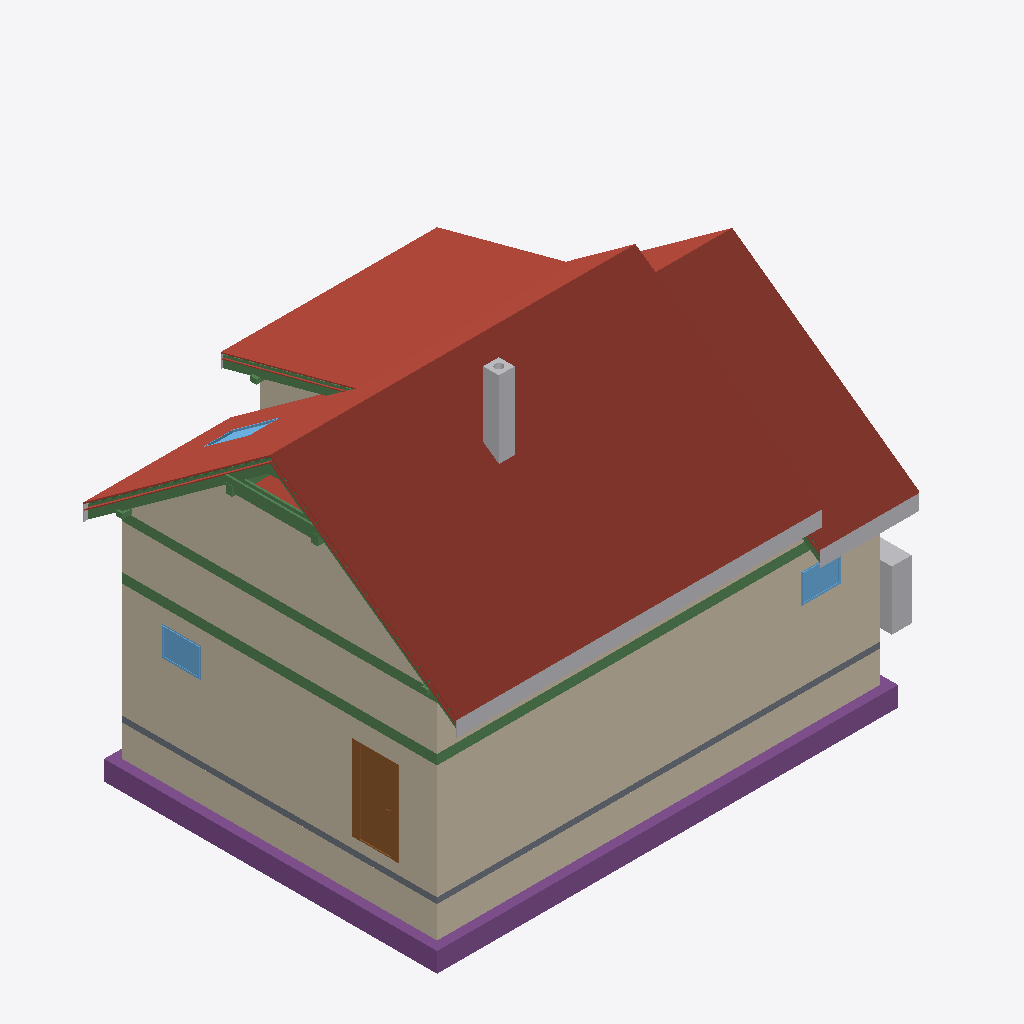
Isometric view of an IFC building model (IFC-SPF (STEP), schema IFC4, length unit metre), seen from the south-west, elements coloured by IFC class: 21 beams (green), 17 roofs (red-brown), 13 walls (beige), 5 footings (purple), 5 other elements (light grey), 3 windows (light blue), 1 slab (grey), 1 door (brown).
Extent 12.3 m × 9.5 m × 9.9 m (x, y, z). Storeys (16): Foundations at 0.00 m; Ground floor at 0.00 m; Upper floor at 3.15 m; Roof - -1: Thermal insulation under rafters at 3.15 m; Roof - -2: Vapour barrier at 3.15 m; Roof - -3: Gypsum plasterboard at 3.15 m; Roof - 0: Rafters at 3.15 m; Roof - 0a: Collar ties at 3.15 m; Roof - +1: Wood fiberboard at 3.15 m; Roof - +2: Underlay at 3.15 m; Roof - +3: Counter-battens at 3.15 m; Roof - +4: Tile battens at 3.15 m; Roof - +5: Tiles at 3.15 m; Roof - +6: Windows at 3.15 m; Roof - Gable closure at 3.15 m; Roof - Eave siding at 3.15 m. Elements (466): 311 IfcBeam, 65 IfcSlab, 28 IfcWall, 17 IfcFurniture, 10 IfcBuildingElementProxy, 7 IfcCovering, 7 IfcDoor, 7 IfcWindow, 6 IfcFooting, 5 IfcSanitaryTerminal, 2 IfcStair, 1 IfcChimney.

HEADER;
FILE_DESCRIPTION(('ViewDefinition[DesignTransferView]'),'2;1');
FILE_NAME('/dev/null','2026-10-28T10:11:51+01:00',(''),(''),'IfcOpenShell 0.8.5','IfcOpenShell 0.8.5','Nobody');
FILE_SCHEMA(('IFC4'));
ENDSEC;
DATA;
#1=IFCPROJECT('1ayxQ$XW97SB6v6qUP6RPK',$,'My house',$,$,$,$,(#10,#15),#5);
#19=IFCSITE('1P6maEJJjEtRjq9iOik_Wy',$,'Site',$,$,#27,$,$,$,$,$,$,$,$);
#20=IFCBUILDING('2Bc$e6D1LB3hJn4bVxBgYt',$,'My house',$,$,#32,$,$,$,$,$,$);
#33=IFCBUILDINGSTOREY('2v6gsXnkj02Bh9R6W1OrF0',$,'Foundations',$,$,#39,$,$,$,0.0);
#40=IFCBUILDINGSTOREY('1lM5dKi197F9lmVbeXLkJV',$,'Ground floor',$,$,#45,$,$,$,0.0);
#46=IFCBUILDINGSTOREY('2$NMVWRbr2hukgMKxaQFok',$,'Upper floor',$,$,#51,$,$,$,3.15);
#14938=IFCBUILDINGSTOREY('3OL3pTWWr9pAp2vsECkDid',$,'Roof - -1: Thermal insulation under rafters','Visibility container for Thermal insulation under rafters','ROOF_LAYER',#14943,$,$,$,3.15);
#14944=IFCBUILDINGSTOREY('0q6RpgZmv6fRK80_NQ5QRm',$,'Roof - -2: Vapour barrier','Visibility container for Vapour barrier','ROOF_LAYER',#14949,$,$,$,3.15);
#14950=IFCBUILDINGSTOREY('29FkgyKK95ExAFiDTclTN2',$,'Roof - -3: Gypsum plasterboard','Visibility container for Gypsum plasterboard','ROOF_LAYER',#14955,$,$,$,3.15);
#14956=IFCBUILDINGSTOREY('1eAWco6VfD1ObjaAvgW7Vw',$,'Roof - 0: Rafters','Visibility container for Rafters','ROOF_LAYER',#14961,$,$,$,3.15);
#14962=IFCBUILDINGSTOREY('27tau_Sdr4jPYIJEFCfkPy',$,'Roof - 0a: Collar ties','Visibility container for Collar ties','ROOF_LAYER',#14967,$,$,$,3.15);
#14968=IFCBUILDINGSTOREY('1Egxn77h18ovcSg$y6U4Yd',$,'Roof - +1: Wood fiberboard','Visibility container for Wood fiberboard','ROOF_LAYER',#14973,$,$,$,3.15);
#14974=IFCBUILDINGSTOREY('1e4_hs9nDCae9V5kRVk0Gj',$,'Roof - +2: Underlay','Visibility container for Roofing underlay','ROOF_LAYER',#14979,$,$,$,3.15);
#14980=IFCBUILDINGSTOREY('2KNRDl4Pr7KRFSMU3Ws4UP',$,'Roof - +3: Counter-battens','Visibility container for Counter-battens','ROOF_LAYER',#14985,$,$,$,3.15);
#14986=IFCBUILDINGSTOREY('3urFiA96v8Fv5kY_01mQYj',$,'Roof - +4: Tile battens','Visibility container for Tile battens','ROOF_LAYER',#14991,$,$,$,3.15);
#14992=IFCBUILDINGSTOREY('2ZUAqDrOXBI8mD8m$yuhYW',$,'Roof - +5: Tiles','Visibility container for Roof tiles','ROOF_LAYER',#14997,$,$,$,3.15);
#14998=IFCBUILDINGSTOREY('3tzGUfJ8z2nBjUtLdolw_U',$,'Roof - +6: Windows','Visibility container for Roof windows','ROOF_LAYER',#15003,$,$,$,3.15);
#15004=IFCBUILDINGSTOREY('1d1tlMeW98tPP62WsIxUvU',$,'Roof - Gable closure','Visibility container for Gable closure','ROOF_LAYER',#15009,$,$,$,3.15);
#15010=IFCBUILDINGSTOREY('0pmABP1NLE4w0RlF13$nv4',$,'Roof - Eave siding','Visibility container for Eave siding','ROOF_LAYER',#15015,$,$,$,3.15);
#19442=IFCSLAB('1KGX0MTYP0zP31PntsxN9m',$,'Street segment 1 roof tiles',$,$,#19491,#19471,$,.ROOF.);
#289=IFCWALL('3SVAMbRZX4IRj2mcGnXhTT',$,'Wall 1',$,$,#299,#310,$,$);
#19045=IFCSLAB('03bcpLFDT0yQXrxgXXJTGW',$,'Street segment 0 roof tiles',$,$,#19100,#19074,$,.ROOF.);
#365=IFCWALL('2jW_BXAgv7U8K37$a9PwaB',$,'Wall 4',$,$,#374,#385,$,$);
#12701=IFCWALL('0FHRHtZJHBCAwQnQunFi6d',$,'Wall 6',$,$,#12710,#12745,$,$);
#20262=IFCSLAB('0yI0oxVrn1uPwT$mQhP6d2',$,'Street segment 3 roof tiles',$,$,#20311,#20291,$,.ROOF.);
#19770=IFCSLAB('1a$AB8vfvEZQ0047FJuFf7',$,'Dormer segment 1 roof tiles',$,$,#19819,#19799,$,.ROOF.);
#2176=IFCWALL('30l8hLz9nDa8af3u1M4JWF',$,'Wall 1',$,$,#2186,#2197,$,$);
#2331=IFCFOOTING('1q043MnAvAwfsWLJ14UQH9',$,'Strip footing 1',$,$,#2336,#2347,$,.STRIP_FOOTING.);
#2252=IFCWALL('1sEnNW7afEEPYSi7m_HnT1',$,'Wall 4',$,$,#2261,#2272,$,$);
#2431=IFCFOOTING('0LCDQnqzX7XPUMRwFjdRI0',$,'Strip footing 4',$,$,#2436,#2447,$,.STRIP_FOOTING.);
#19257=IFCSLAB('3WgaKE8i13uAWSfHRkIjue',$,'Garden segment 0 roof tiles',$,$,#19327,#19286,$,.ROOF.);
#20476=IFCBUILDINGELEMENTPROXY('2dofxsrN99R8mIBoVxMnh6',$,'Street eave siding - Street slope 1','Non-structural eave fascia between the roof tiles and rafter underside','BOX',#20518,#20508,$,.USERDEFINED.);
#19934=IFCSLAB('02a6qMCmj0AwhH9Y1LWBoI',$,'Street segment 2 roof tiles',$,$,#19983,#19963,$,.ROOF.);
#2143=IFCSLAB('1reuHRnAj3qBhTYOx0On3$',$,'Foundation base plate',$,$,#2149,#2156,$,.BASESLAB.);
#635=IFCDOOR('3_bygRk2j0mPcG80vgMg5c',$,'Door 1',$,$,#762,#645,$,2.135,0.9,.DOOR.,.SINGLE_SWING_LEFT.,$);
#1362=IFCBEAM('0Bx9$T8MLFnvDvGGeqLoA8',$,'Ring beam 1',$,'Ring beam',#1368,#1377,$,.BEAM.);
#1756=IFCBEAM('0H1zfB1XT89QIE7IrXGxA7',$,'Ring beam 4',$,'Ring beam',#1761,#1770,$,.BEAM.);
#19606=IFCSLAB('1kD$p9K79BaRTAZeTJ5_jh',$,'Garden segment 1 above dormer roof tiles',$,$,#19655,#19635,$,.ROOF.);
#14080=IFCBEAM('0m8xhO_jf1PvL6Hyt4N2FK',$,'Ring beam 9',$,'Ring beam',#14085,#14094,$,.BEAM.);
#4010=IFCCHIMNEY('2SK$MhKqH7duKMtZy1gNfb',$,'Main chimney',$,$,#4015,#4030,$,.NOTDEFINED.);
#2555=IFCFURNITURE('3$_I5IpTvCFgPV2$BfQC7l',$,'Tepelné?Čerpadlo',$,'Tepelné?Čerpadlo',#2560,#2567,$,.USERDEFINED.);
#12601=IFCWALL('3TwhOb72vCUhqnXzeG8ZmL',$,'Wall 2',$,$,#12610,#12621,$,$);
#20519=IFCBUILDINGELEMENTPROXY('0o9GUgeWr6chwclPfiF05P',$,'Street eave siding - Lower street slope 1','Non-structural eave fascia between the roof tiles and rafter underside','BOX',#20560,#20551,$,.USERDEFINED.);
#28558=IFCBEAM('1K94iSIZvBj9fuus6zg1$8',$,'Rafter 1',$,'RAFTER',#28611,#28596,$,.USERDEFINED.);
#1254=IFCWINDOW('1pKUNr$zj9Yx5lt1NgLYAt',$,'Window 4',$,$,#1331,#1255,$,0.75,1.0,.WINDOW.,.SINGLE_PANEL.,$);
#802=IFCWINDOW('2Wl2tpupf2chZFdGQvZAIw',$,'Window 1',$,$,#879,#803,$,0.75,1.0,.WINDOW.,.SINGLE_PANEL.,$);
#20426=IFCSLAB('3u6vEQab50IQPula6NbhEn',$,'Garden segment 3 roof tiles',$,$,#20475,#20455,$,.ROOF.);
#18982=IFCSLAB('3HEIjLvDH32R5K7mkyZImd',$,'Street segment 0 roofing underlay',$,$,#19044,#19018,$,.ROOF.);
#28936=IFCBEAM('1g5$sTXK1CHwlkEdLj3cgA',$,'Rafter 1',$,'RAFTER',#28989,#28974,$,.USERDEFINED.);
#15189=IFCBEAM('0knEPyiFD9CgyPeyaod21Q',$,'Collar tie 1 left',$,$,#15230,#15220,$,.BEAM.);
#2365=IFCFOOTING('3IBH5pBfv1lwikQO79MtsT',$,'Strip footing 2',$,$,#2370,#2381,$,.STRIP_FOOTING.);
#2497=IFCFOOTING('26H6MO6JP668AJLKidwuZa',$,'Strip footing 6',$,$,#2502,#2513,$,.STRIP_FOOTING.);
#12750=IFCWALL('1kkoRpP_929fmcQhU_vqO0',$,'Wall 7',$,$,#12759,#12787,$,$);
#16666=IFCBEAM('1ZT24aC2HCIvDKehQxGgl7',$,'Purlin spacer 1',$,$,#16671,#16680,$,.BEAM.);
#12651=IFCWALL('2MILtY5Qz4rveZqTFsPv3z',$,'Wall 4',$,$,#12660,#12671,$,$);
#31193=IFCBEAM('3M19xd1l5BBwuIjUBfsaXj',$,'Garden counter-batten 6',$,$,#31246,#31231,$,.BEAM.);
#17571=IFCSLAB('0IcFjPYBb7$ggqGP8QxcEO',$,'Flat ceiling segment 0 vapour barrier',$,$,#17634,#17614,$,.ROOF.);
#33299=IFCWINDOW('0RQGp0JIbFER5xSg3CFYOm',$,'Bedroom roof window',$,$,#33365,#33300,$,1.4789929695408208,0.7800000000000002,.SKYLIGHT.,.SINGLE_PANEL.,$);
#28503=IFCBEAM('0I_$RuB1j6jOrXNfmYhscY',$,'Rafter 1',$,'RAFTER',#28557,#28541,$,.USERDEFINED.);
#15231=IFCBEAM('2ZdV_9Ybf2TBb7$mw5VLKf',$,'Collar tie 1 right',$,$,#15271,#15262,$,.BEAM.);
#32219=IFCBEAM('2eIXROFcPFJu7nbU_yFWgD',$,'Dormer counter-batten 25',$,$,#32272,#32257,$,.BEAM.);
#19179=IFCSLAB('1AtbePDvz5uevNvHRG0xfU',$,'Garden segment 0 roofing underlay',$,$,#19256,#19215,$,.ROOF.);
#2202=IFCWALL('3Plxd8EabFyQ37i95hddqr',$,'Wall 2',$,$,#2211,#2222,$,$);
#2398=IFCFOOTING('3WsMazhcL7GQNyYDreHrg9',$,'Strip footing 3',$,$,#2403,#2414,$,.STRIP_FOOTING.);
#20098=IFCSLAB('15vaMpoBn15RKU6V$a$ysX',$,'Garden segment 2 roof tiles',$,$,#20147,#20127,$,.ROOF.);
#12575=IFCWALL('2MmhBoq6b9KxyC8NLJWD78',$,'Wall 1',$,$,#12585,#12596,$,$);
#2302=IFCWALL('05bhxv3NjC_91cs$fn9yEm',$,'Wall 6',$,$,#2311,#2322,$,$);
#19713=IFCSLAB('3mJaH$JZnFPvmo8vDxbGiD',$,'Dormer segment 1 roofing underlay',$,$,#19769,#19749,$,.ROOF.);
#13184=IFCBEAM('2jmc5hgZvAheaM4wwKITpP',$,'Garden purlin left',$,$,#13189,#13198,$,.BEAM.);
#2227=IFCWALL('2sf5fToBL1VOjvP2PfouaH',$,'Wall 3',$,$,#2236,#2247,$,$);
#18919=IFCSLAB('3lMyACDwD3XB$BHh3oQUFz',$,'Street segment 0 wood fiberboard',$,$,#18981,#18955,$,.ROOF.);
#19101=IFCSLAB('1_Od41n4XB_uVaxh4jSMVm',$,'Garden segment 0 wood fiberboard',$,$,#19178,#19137,$,.ROOF.);
#30382=IFCBEAM('11nVEFjAnFTxEQIWk2YA2n',$,'Rafter 1',$,'RAFTER',#30435,#30420,$,.USERDEFINED.);
#13298=IFCBEAM('2sDKbVeqn3_AUPquONOi2z',$,'Beam',$,'WALL_PLATE',#13303,#13312,$,.USERDEFINED.);
#13127=IFCBEAM('1T$7Gk5kDBvQWmqIS84f2R',$,'Street purlin left',$,$,#13132,#13141,$,.BEAM.);
#13336=IFCBEAM('1GsbRb1pfE5A0Y0EmIP90u',$,'Beam',$,'WALL_PLATE',#13341,#13350,$,.USERDEFINED.);
#19656=IFCSLAB('2sGCJ8Z4D3LRktLj7GdGwV',$,'Dormer segment 1 wood fiberboard',$,$,#19712,#19692,$,.ROOF.);
#20561=IFCBUILDINGELEMENTPROXY('13pOImGzP4CAuUkZCoVhgs',$,'Garden eave siding - Garden slope 1','Non-structural eave fascia between the roof tiles and rafter underside','BOX',#20602,#20593,$,.USERDEFINED.);
#12626=IFCWALL('1PkZhLX4PFhwmZJ_v1OHhh',$,'Wall 3',$,$,#12635,#12646,$,$);
#2014=IFCBEAM('2zy00KRxPCmRQHyX88fp9p',$,'Ring beam 6',$,'Ring beam',#2019,#2028,$,.BEAM.);
#13951=IFCBEAM('1vyD4QRZzAxfe50cik0fDU',$,'Ring beam 8',$,'Ring beam',#13956,#13965,$,.BEAM.);
#13279=IFCBEAM('0pViRDxg5DVeIXscZoppCh',$,'Beam',$,'WALL_PLATE',#13284,#13293,$,.USERDEFINED.);
#1627=IFCBEAM('1UniYDouP5HgECs4mkLBcj',$,'Ring beam 3',$,'Ring beam',#1632,#1641,$,.BEAM.);
#20205=IFCSLAB('2kaYUymA1E28blyP9DtV_I',$,'Street segment 3 roofing underlay',$,$,#20261,#20241,$,.ROOF.);
#13822=IFCBEAM('1yMp2capTEoPqFORodn$ng',$,'Ring beam 7',$,'Ring beam',#13827,#13836,$,.BEAM.);
ENDSEC;
